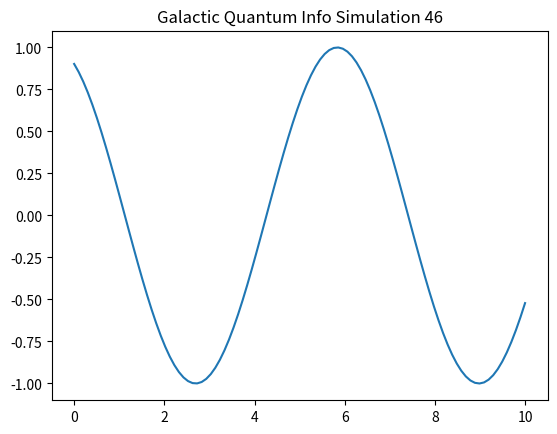

Recreate this plot in Python.
import numpy as np
import matplotlib.pyplot as plt

def run_sim_46():
    x = np.linspace(0, 10, 100)
    y = np.sin(x + 46)
    plt.plot(x, y)
    plt.title("Galactic Quantum Info Simulation 46")
    plt.savefig("sim_46.png")

if __name__ == "__main__":
    run_sim_46()
